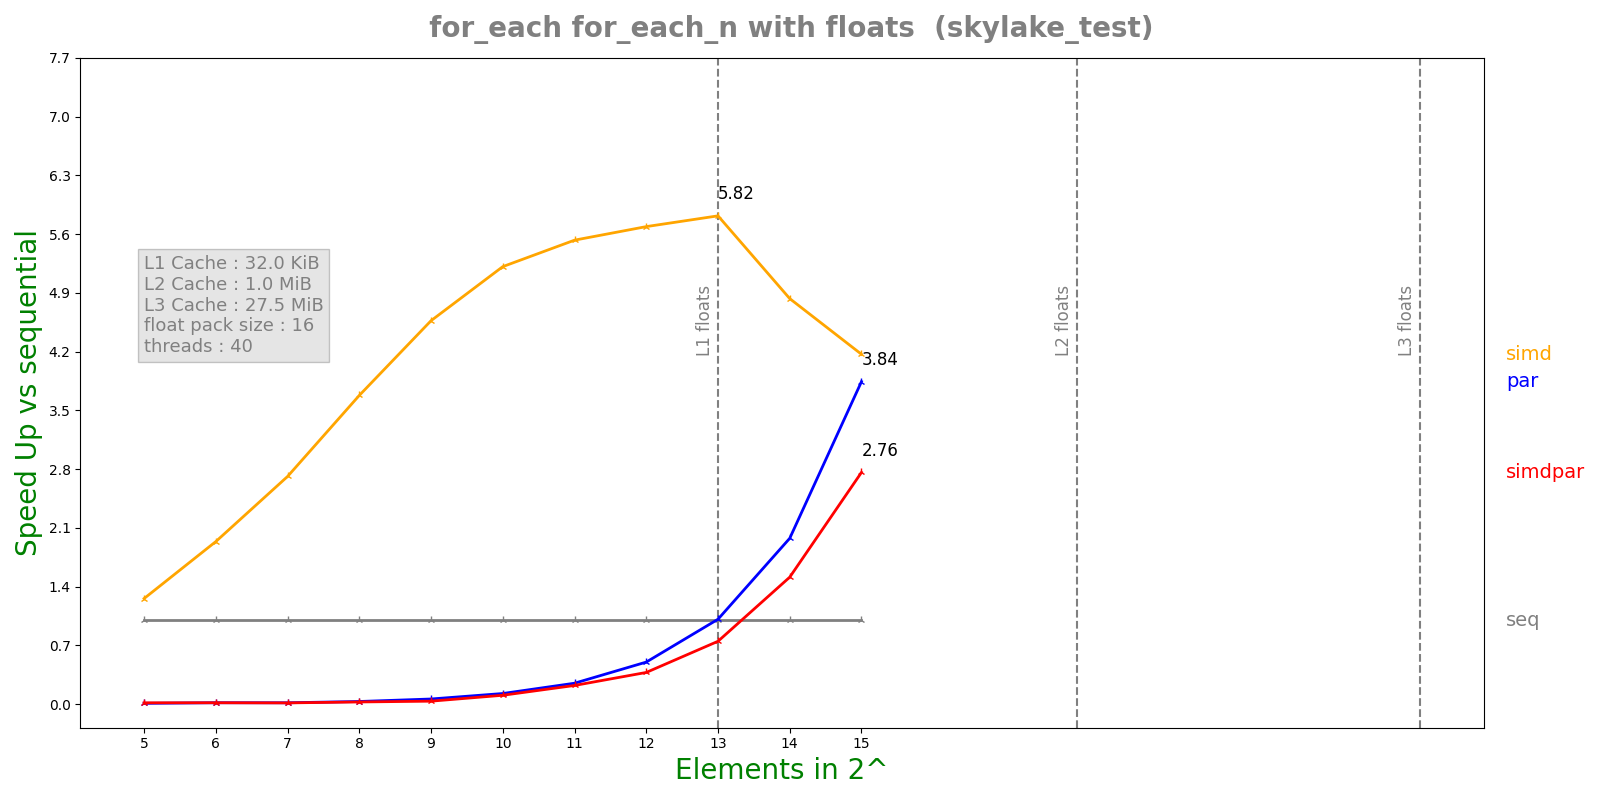

Source data for this figure (header and first rows):
n, lane, threads, seq, simd, par, simdpar
5, 16, 40, 5.7822e-07, 4.5995e-07, 6.77441e-05, 3.87389e-05
6, 16, 40, 1.06276e-06, 5.4891e-07, 6.71694e-05, 6.82786e-05
7, 16, 40, 1.74545e-06, 6.4368e-07, 0.0001144, 0.0001259
8, 16, 40, 3.45277e-06, 9.3885e-07, 0.0001131, 0.0001381
9, 16, 40, 6.89255e-06, 1.5089e-06, 0.0001142, 0.0001998
10, 16, 40, 1.38127e-05, 2.65006e-06, 0.0001099, 0.0001317
11, 16, 40, 2.75204e-05, 4.9788e-06, 0.0001108, 0.0001242
12, 16, 40, 5.4954e-05, 9.65974e-06, 0.0001099, 0.0001459
13, 16, 40, 0.0001109, 1.90614e-05, 0.0001097, 0.0001482
14, 16, 40, 0.0002202, 4.55825e-05, 0.0001115, 0.0001456
15, 16, 40, 0.0004408, 0.0001058, 0.0001147, 0.0001597
